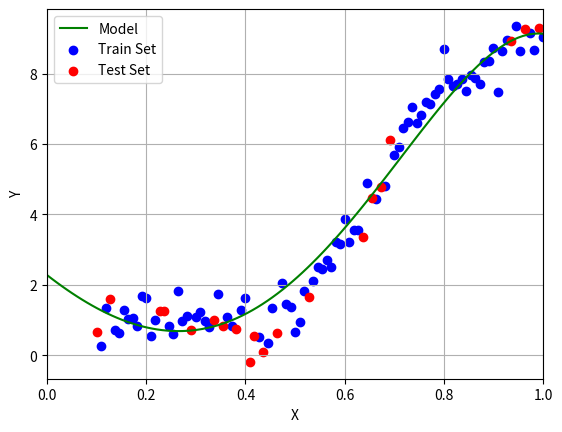

The matplotlib source for this figure:
#!/usr/bin/env python3
# -*- coding: utf-8 -*-
"""
Created on Thu Apr  4 11:26:25 2019

@author: andersmuller
"""

## LINK: https://nbviewer.jupyter.org/url/www.cs.toronto.edu/~frossard/post/multiple_linear_regression/Multiple%20Linear%20Regression.ipynb
## https://www.cs.toronto.edu/~frossard/post/multiple_linear_regression/#code


import numpy as np
import matplotlib.pyplot as plt

data_x = np.linspace(1.0, 10.0, 100)[:, np.newaxis]
data_y = np.sin(data_x) + 0.1 * np.power(data_x, 2) + 0.5 * np.random.randn(100, 1)


model_order = 6
data_x = np.power(data_x, range(model_order))
data_x /= np.max(data_x, axis=0)

order = np.random.permutation(len(data_x))
portion = 20
test_x = data_x[order[:portion]]
test_y = data_y[order[:portion]]
train_x = data_x[order[portion:]]
train_y = data_y[order[portion:]]

def get_gradient(w, x, y):
    y_estimate = x.dot(w).flatten()
    error = (y.flatten() - y_estimate)
    mse = (1.0/len(x))*np.sum(np.power(error, 2))
    gradient = -(1.0/len(x)) * error.dot(x)
    return gradient, mse

w = np.random.randn(model_order)
alpha = 0.5
tolerance = 1e-5

# Perform Stochastic Gradient Descent
epochs = 1
decay = 0.99
batch_size = 10
iterations = 0
while True:
    order = np.random.permutation(len(train_x))
    train_x = train_x[order]
    train_y = train_y[order]
    b=0
    while b < len(train_x):
        tx = train_x[b : b+batch_size]
        ty = train_y[b : b+batch_size]
        gradient = get_gradient(w, tx, ty)[0]
        error = get_gradient(w, train_x, train_y)[1]
        w -= alpha * gradient
        iterations += 1
        b += batch_size
    
    # Keep track of our performance
    if epochs%100==0:
        new_error = get_gradient(w, train_x, train_y)[1]
        print("Epoch: %d - Error: %.4f" %(epochs, new_error))
    
        # Stopping Condition
        if abs(new_error - error) < tolerance:
            print("Converged.")
            break
        
    alpha = alpha * (decay ** int(epochs/1000))
    epochs += 1

print("w =", w)
print("Test Cost =", get_gradient(w, test_x, test_y)[1])
print("Total iterations =", iterations)

y_model = np.polyval(w[::-1], np.linspace(0,1,100))
plt.plot(np.linspace(0,1,100), y_model, c='g', label='Model')
plt.scatter(train_x[:,1], train_y, c='b', label='Train Set')
plt.scatter(test_x[:,1], test_y, c='r', label='Test Set')
plt.grid()
plt.legend(loc='best')
plt.xlabel('X')
plt.ylabel('Y')
plt.xlim(0,1)
plt.show()